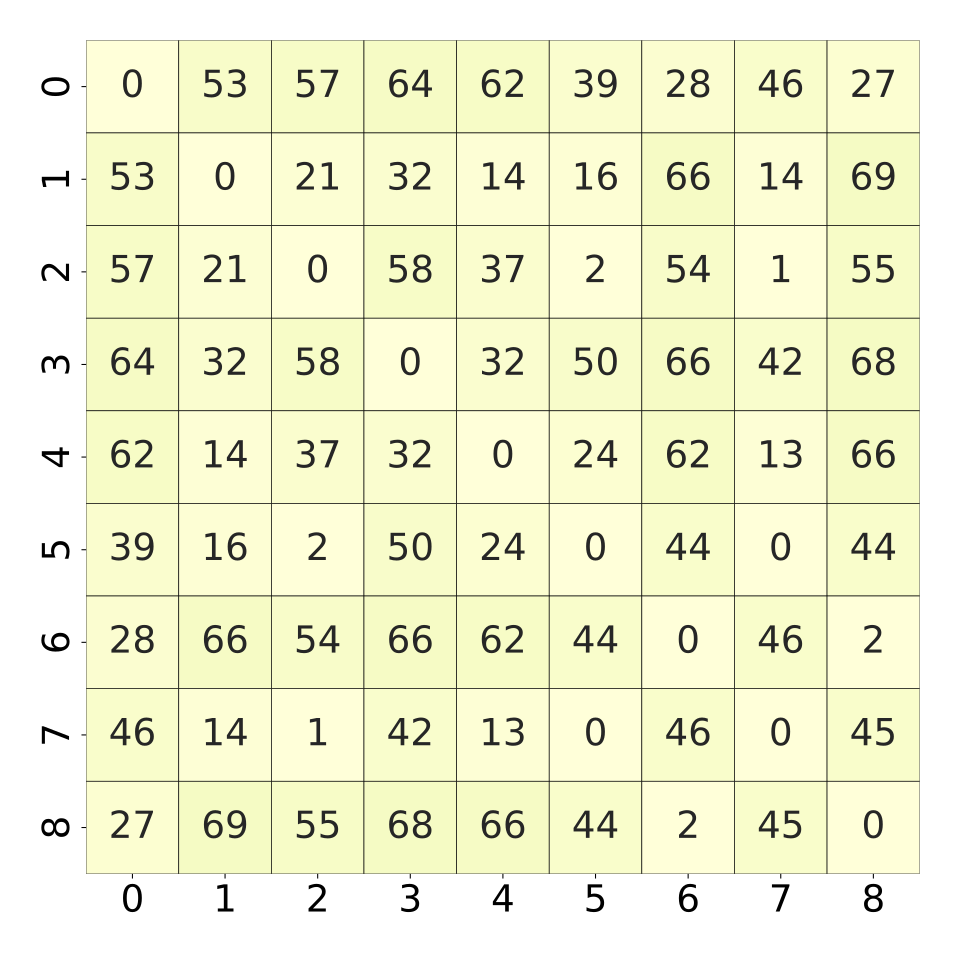

Values plotted in this chart, from the file beside it:
, 0, 1, 2, 3, 4, 5, 6, 7, 8
0, 0.0, 0.5389, 0.5761, 0.6436, 0.622, 0.3953, 0.2803, 0.4671, 0.2716
1, 0.5389, 0.0, 0.2102, 0.3235, 0.141, 0.1626, 0.6661, 0.1471, 0.6903
2, 0.5761, 0.2102, 0.0, 0.583, 0.3798, 0.02422, 0.5484, 0.0173, 0.5536
3, 0.6436, 0.3235, 0.583, 0.0, 0.3201, 0.5087, 0.6661, 0.4282, 0.6825
4, 0.622, 0.141, 0.3798, 0.3201, 0.0, 0.2457, 0.622, 0.1324, 0.6678
5, 0.3953, 0.1626, 0.02422, 0.5087, 0.2457, 0.0, 0.4403, 0.006055, 0.4403
6, 0.2803, 0.6661, 0.5484, 0.6661, 0.622, 0.4403, 0.0, 0.4697, 0.02336
7, 0.4671, 0.1471, 0.0173, 0.4282, 0.1324, 0.006055, 0.4697, 0.0, 0.4576
8, 0.2716, 0.6903, 0.5536, 0.6825, 0.6678, 0.4403, 0.02336, 0.4576, 0.0
